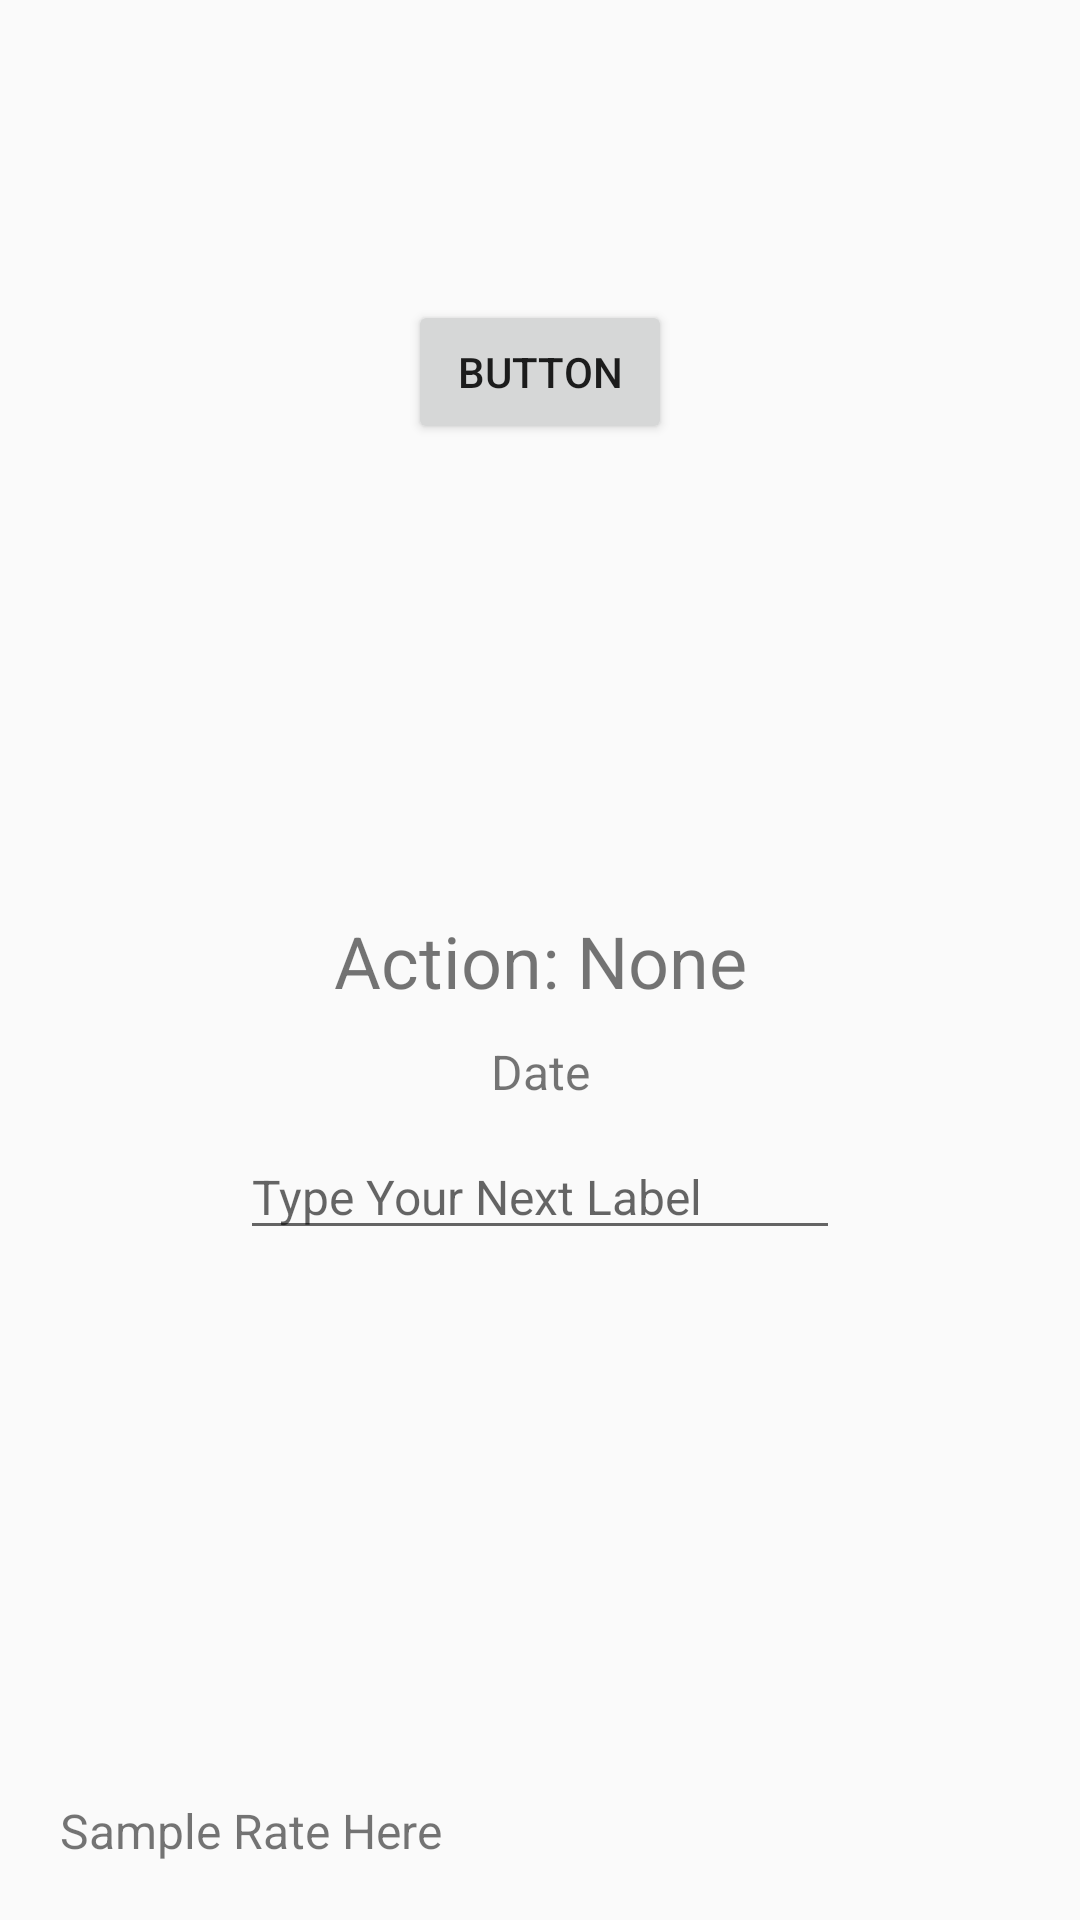

Reconstruct the res/layout file that produces this screen, plus the resources it refers to.
<!-- AndroidManifest.xml: application theme AppTheme -->
<!-- res/layout/activity_manual_input.xml -->
<?xml version="1.0" encoding="utf-8"?>
<android.support.constraint.ConstraintLayout xmlns:android="http://schemas.android.com/apk/res/android"
    xmlns:app="http://schemas.android.com/apk/res-auto"
    xmlns:tools="http://schemas.android.com/tools"
    android:id="@+id/background"
    android:layout_width="match_parent"
    android:layout_height="match_parent"
    tools:context=".Experiments.TimerMainActivity">

    <Button
        android:id="@+id/button"
        android:layout_width="wrap_content"
        android:layout_height="0dp"
        android:layout_marginTop="100dp"
        android:onClick="shareOverBluetooth"
        android:text="Button"
        app:layout_constraintLeft_toLeftOf="parent"
        app:layout_constraintRight_toRightOf="parent"
        app:layout_constraintTop_toTopOf="parent" />

    <TextView
        android:id="@+id/textView"
        android:layout_width="wrap_content"
        android:layout_height="wrap_content"
        android:text="Action: None"
        android:textSize="24dp"
        app:layout_constraintBottom_toBottomOf="parent"
        app:layout_constraintLeft_toLeftOf="parent"
        app:layout_constraintRight_toRightOf="parent"
        app:layout_constraintTop_toTopOf="parent" />

    <TextView
        android:id="@+id/dateTextView"
        android:layout_width="wrap_content"
        android:layout_height="wrap_content"
        android:text="Date"
        android:textSize="16dp"
        android:layout_marginTop="10dp"
        app:layout_constraintLeft_toLeftOf="parent"
        app:layout_constraintRight_toRightOf="parent"
        app:layout_constraintTop_toBottomOf="@id/textView" />

    <EditText
        android:id="@+id/manualInputEditText"
        android:layout_width="wrap_content"
        android:layout_height="wrap_content"
        android:layout_marginStart="0dp"
        android:layout_marginTop="10dp"
        android:hint="Type Your Next Label"
        android:textSize="16dp"
        android:width="200dp"
        app:layout_constraintLeft_toLeftOf="parent"
        app:layout_constraintRight_toRightOf="parent"
        app:layout_constraintTop_toBottomOf="@id/dateTextView"
        android:imeOptions="actionDone"
        android:singleLine = "true" />












    <TextView
        android:id="@+id/frameRateTextView"
        android:layout_width="wrap_content"
        android:layout_height="wrap_content"
        android:layout_marginStart="20dp"
        android:layout_marginBottom="19dp"
        android:text="Sample Rate Here"
        android:textSize="16dp"
        app:layout_constraintBottom_toBottomOf="parent"
        app:layout_constraintStart_toStartOf="parent" />

    <TextView
        android:id="@+id/repetitionsTextView"
        android:layout_width="wrap_content"
        android:layout_height="wrap_content"
        android:layout_marginStart="20dp"
        android:layout_marginBottom="19dp"
        android:text=""
        android:textSize="16dp"
        app:layout_constraintBottom_toBottomOf="parent"
        app:layout_constraintEnd_toEndOf="parent" />

</android.support.constraint.ConstraintLayout>
<!-- resources referenced by this layout -->
<resources>
  <style name="AppTheme" parent="Theme.AppCompat.Light.DarkActionBar">
          
          <item name="colorPrimary">@color/colorPrimaryDark</item>
          <item name="colorPrimaryDark">@color/colorPrimaryDarker</item>
          <item name="colorAccent">@color/colorAccent</item>
      </style>
  <color name="colorPrimaryDark">#00574B</color>
  <color name="colorPrimaryDarker">#003e35</color>
  <color name="colorAccent">#D81B60</color>
</resources>
